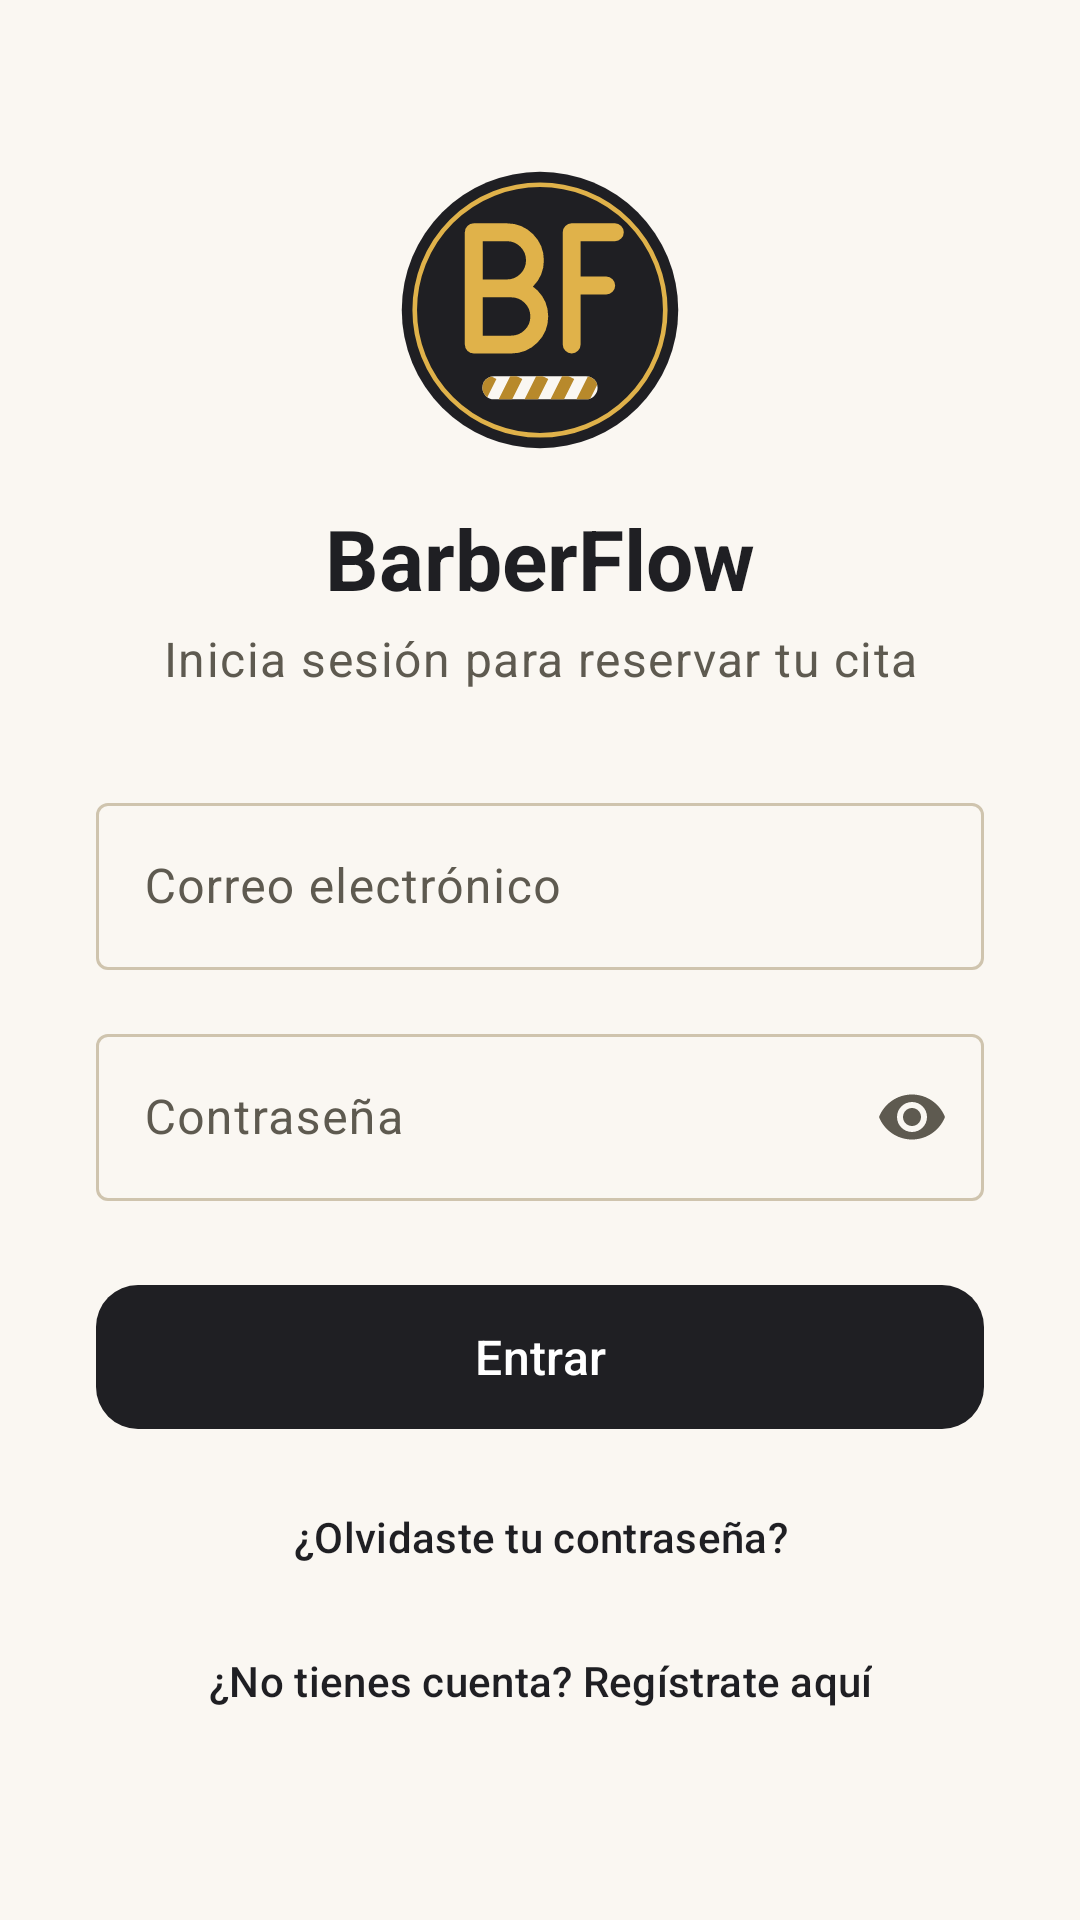

Produce the Android XML layout that renders to this screen, including the resource entries it uses.
<!-- AndroidManifest.xml: application theme Theme.BarberFlow -->
<!-- res/layout/activity_login.xml -->
<?xml version="1.0" encoding="utf-8"?>
<ScrollView xmlns:android="http://schemas.android.com/apk/res/android"
    xmlns:app="http://schemas.android.com/apk/res-auto"
    android:layout_width="match_parent"
    android:layout_height="match_parent"
    android:background="?android:attr/colorBackground"
    android:fillViewport="true">

    <LinearLayout
        android:layout_width="match_parent"
        android:layout_height="wrap_content"
        android:gravity="center"
        android:orientation="vertical"
        android:padding="32dp">

        <ImageView
            android:layout_width="96dp"
            android:layout_height="96dp"
            android:layout_marginBottom="16dp"
            android:contentDescription="@string/comun_logo_de_barberflow"
            android:src="@drawable/logo_barberia" />

        <TextView
            android:layout_width="match_parent"
            android:layout_height="wrap_content"
            android:gravity="center"
            android:text="@string/app_name"
            android:textAppearance="?attr/textAppearanceHeadlineMedium"
            android:textColor="?attr/colorOnBackground"
            android:textStyle="bold" />

        <TextView
            android:layout_width="match_parent"
            android:layout_height="wrap_content"
            android:layout_marginTop="4dp"
            android:layout_marginBottom="32dp"
            android:gravity="center"
            android:text="@string/login_inicia_sesion_para_reservar_tu_cita"
            android:textAppearance="?attr/textAppearanceBodyLarge"
            android:textColor="?attr/colorOnSurfaceVariant" />

        <com.google.android.material.textfield.TextInputLayout
            style="@style/Widget.Material3.TextInputLayout.OutlinedBox"
            android:layout_width="match_parent"
            android:layout_height="wrap_content"
            android:layout_marginBottom="16dp"
            android:hint="@string/comun_correo_electronico">

            <com.google.android.material.textfield.TextInputEditText
                android:id="@+id/et_email"
                android:layout_width="match_parent"
                android:layout_height="wrap_content"
                android:inputType="textEmailAddress" />
        </com.google.android.material.textfield.TextInputLayout>

        <com.google.android.material.textfield.TextInputLayout
            style="@style/Widget.Material3.TextInputLayout.OutlinedBox"
            android:layout_width="match_parent"
            android:layout_height="wrap_content"
            android:layout_marginBottom="24dp"
            android:hint="@string/comun_contrasena"
            app:endIconMode="password_toggle">

            <com.google.android.material.textfield.TextInputEditText
                android:id="@+id/et_password"
                android:layout_width="match_parent"
                android:layout_height="wrap_content"
                android:inputType="textPassword" />
        </com.google.android.material.textfield.TextInputLayout>

        <com.google.android.material.button.MaterialButton
            android:id="@+id/btn_entrar"
            android:layout_width="match_parent"
            android:layout_height="56dp"
            android:text="@string/login_entrar"
            android:textSize="16sp"
            app:cornerRadius="14dp" />

        <com.google.android.material.button.MaterialButton
            android:id="@+id/btn_olvide_password"
            style="@style/Widget.Material3.Button.TextButton"
            android:layout_width="wrap_content"
            android:layout_height="wrap_content"
            android:layout_marginTop="8dp"
            android:text="@string/login_olvide_password" />

        <com.google.android.material.button.MaterialButton
            android:id="@+id/tv_ir_registro"
            style="@style/Widget.Material3.Button.TextButton"
            android:layout_width="wrap_content"
            android:layout_height="wrap_content"
            android:text="@string/login_no_tienes_cuenta_registrate_aqui" />

    </LinearLayout>
</ScrollView>
<!-- resources referenced by this layout -->
<resources>
  <string name="app_name">BarberFlow</string>
  <string name="comun_contrasena">Contraseña</string>
  <string name="comun_correo_electronico">Correo electrónico</string>
  <string name="comun_logo_de_barberflow">Logo de BarberFlow</string>
  <string name="login_entrar">Entrar</string>
  <string name="login_inicia_sesion_para_reservar_tu_cita">Inicia sesión para reservar tu cita</string>
  <string name="login_no_tienes_cuenta_registrate_aqui">¿No tienes cuenta? Regístrate aquí</string>
  <string name="login_olvide_password">¿Olvidaste tu contraseña?</string>
  <style name="Theme.BarberFlow" parent="Base.Theme.BarberFlow" />
  <style name="Base.Theme.BarberFlow" parent="Theme.Material3.DayNight.NoActionBar">
          <item name="colorPrimary">@color/bf_charcoal</item>
          <item name="colorOnPrimary">@color/white</item>
          <item name="colorPrimaryContainer">@color/bf_gold_container</item>
          <item name="colorOnPrimaryContainer">@color/bf_charcoal</item>
  
          <item name="colorSecondary">@color/bf_gold</item>
          <item name="colorOnSecondary">@color/white</item>
          <item name="colorSecondaryContainer">@color/bf_gold_container</item>
          <item name="colorOnSecondaryContainer">@color/bf_charcoal</item>
  
          <item name="android:colorBackground">@color/bf_cream</item>
          <item name="colorOnBackground">@color/bf_charcoal</item>
          <item name="colorSurface">@color/white</item>
          <item name="colorOnSurface">@color/bf_charcoal</item>
          <item name="colorSurfaceVariant">@color/bf_cream_variant</item>
          <item name="colorOnSurfaceVariant">#5E5A50</item>
          <item name="colorOutline">@color/bf_outline</item>
  
          <item name="colorError">@color/bf_error</item>
          <item name="colorOnError">@color/white</item>
  
          <item name="shapeAppearanceSmallComponent">@style/ShapeAppearance.BarberFlow.Rounded</item>
          <item name="shapeAppearanceMediumComponent">@style/ShapeAppearance.BarberFlow.Rounded</item>
      </style>
  <color name="bf_charcoal">#1F1F23</color>
  <color name="white">#FFFFFFFF</color>
  <color name="bf_gold_container">#F6E7C1</color>
  <color name="bf_gold">#B8892B</color>
  <color name="bf_cream">#FAF7F2</color>
  <color name="bf_cream_variant">#EFE8DA</color>
  <color name="bf_outline">#CFC4AE</color>
  <color name="bf_error">#B3261E</color>
  <style name="ShapeAppearance.BarberFlow.Rounded" parent="">
          <item name="cornerFamily">rounded</item>
          <item name="cornerSize">14dp</item>
      </style>
</resources>
